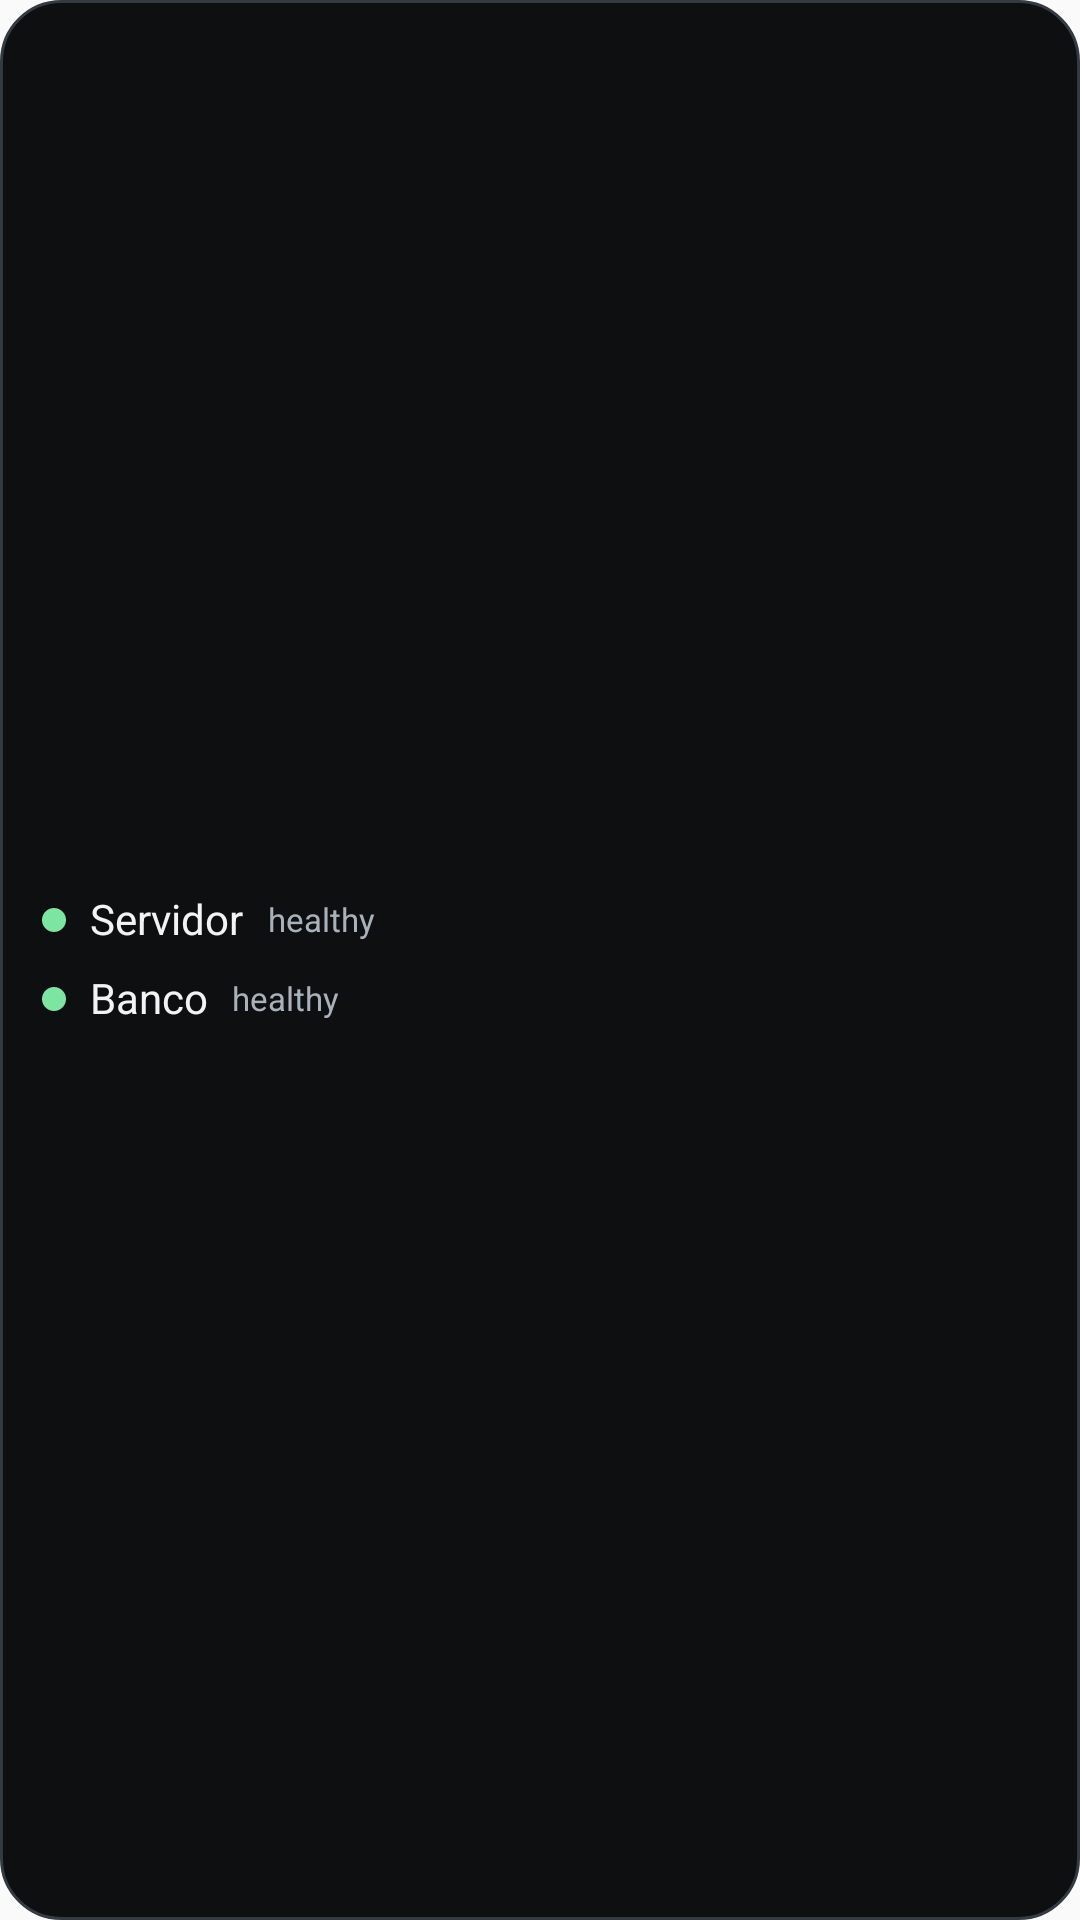

Write the Android layout XML for this screen, with the resource values it uses.
<!-- AndroidManifest.xml: application theme Theme.HomelabMonitor -->
<!-- res/layout/widget_preview_immich.xml -->
<LinearLayout xmlns:android="http://schemas.android.com/apk/res/android"
    android:layout_width="match_parent"
    android:layout_height="match_parent"
    android:orientation="vertical"
    android:gravity="center_vertical"
    android:padding="14dp"
    android:background="@drawable/widget_preview_background">

    <LinearLayout
        android:layout_width="match_parent"
        android:layout_height="wrap_content"
        android:orientation="horizontal"
        android:gravity="center_vertical">
        <View android:layout_width="8dp" android:layout_height="8dp" android:background="@drawable/widget_preview_dot_success" />
        <TextView style="@style/WidgetPreviewValue" android:layout_width="wrap_content" android:layout_height="wrap_content" android:layout_marginStart="8dp" android:text="Servidor" />
        <TextView style="@style/WidgetPreviewCaption" android:layout_width="wrap_content" android:layout_height="wrap_content" android:layout_marginStart="8dp" android:text="healthy" />
    </LinearLayout>

    <LinearLayout
        android:layout_width="match_parent"
        android:layout_height="wrap_content"
        android:layout_marginTop="10dp"
        android:orientation="horizontal"
        android:gravity="center_vertical">
        <View android:layout_width="8dp" android:layout_height="8dp" android:background="@drawable/widget_preview_dot_success" />
        <TextView style="@style/WidgetPreviewValue" android:layout_width="wrap_content" android:layout_height="wrap_content" android:layout_marginStart="8dp" android:text="Banco" />
        <TextView style="@style/WidgetPreviewCaption" android:layout_width="wrap_content" android:layout_height="wrap_content" android:layout_marginStart="8dp" android:text="healthy" />
    </LinearLayout>
</LinearLayout>
<!-- resources referenced by this layout -->
<resources>
  <!-- drawable widget_preview_background (drawable) -->
  <shape xmlns:android="http://schemas.android.com/apk/res/android" android:shape="rectangle">
      <solid android:color="@color/widget_preview_background" />
      <corners android:radius="20dp" />
      <stroke
          android:width="1dp"
          android:color="@color/widget_preview_border" />
  </shape>
  <!-- drawable widget_preview_dot_success (drawable) -->
  <shape xmlns:android="http://schemas.android.com/apk/res/android" android:shape="oval">
      <solid android:color="@color/widget_preview_success" />
  </shape>
  <style name="WidgetPreviewCaption">
          <item name="android:textColor">@color/widget_preview_muted</item>
          <item name="android:textSize">11sp</item>
          <item name="android:includeFontPadding">false</item>
      </style>
  <style name="WidgetPreviewValue">
          <item name="android:textColor">@color/widget_preview_text</item>
          <item name="android:textSize">14sp</item>
          <item name="android:includeFontPadding">false</item>
      </style>
  <style name="Theme.HomelabMonitor" parent="android:style/Theme.Material.Light.NoActionBar" />
  <color name="widget_preview_background">#0D0F11</color>
  <color name="widget_preview_border">#343A41</color>
  <color name="widget_preview_success">#7CE5A1</color>
  <color name="widget_preview_muted">#A9B1BA</color>
  <color name="widget_preview_text">#F1F3F5</color>
</resources>
